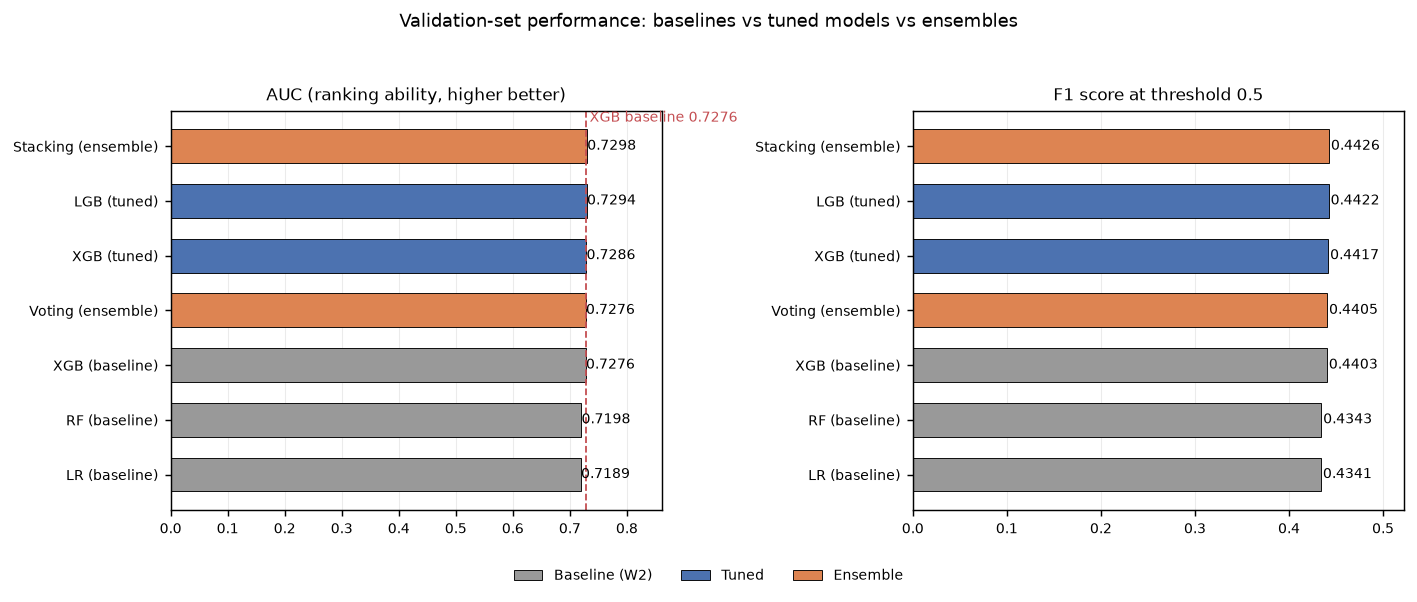

Data behind this chart, as committed beside it:
model, accuracy, precision, recall, f1, auc
Stacking(集成), 0.6553, 0.3267, 0.686, 0.4426, 0.7298
LGB(优化), 0.6566, 0.3271, 0.6825, 0.4422, 0.7294
XGB(优化), 0.6636, 0.3301, 0.6672, 0.4417, 0.7286
Voting(集成), 0.6601, 0.328, 0.6708, 0.4405, 0.7276
XGB(基线), 0.6559, 0.3259, 0.6785, 0.4403, 0.7276
RF(基线), 0.6507, 0.3208, 0.6723, 0.4343, 0.7198
LR(基线), 0.6582, 0.3241, 0.6572, 0.4341, 0.7189
